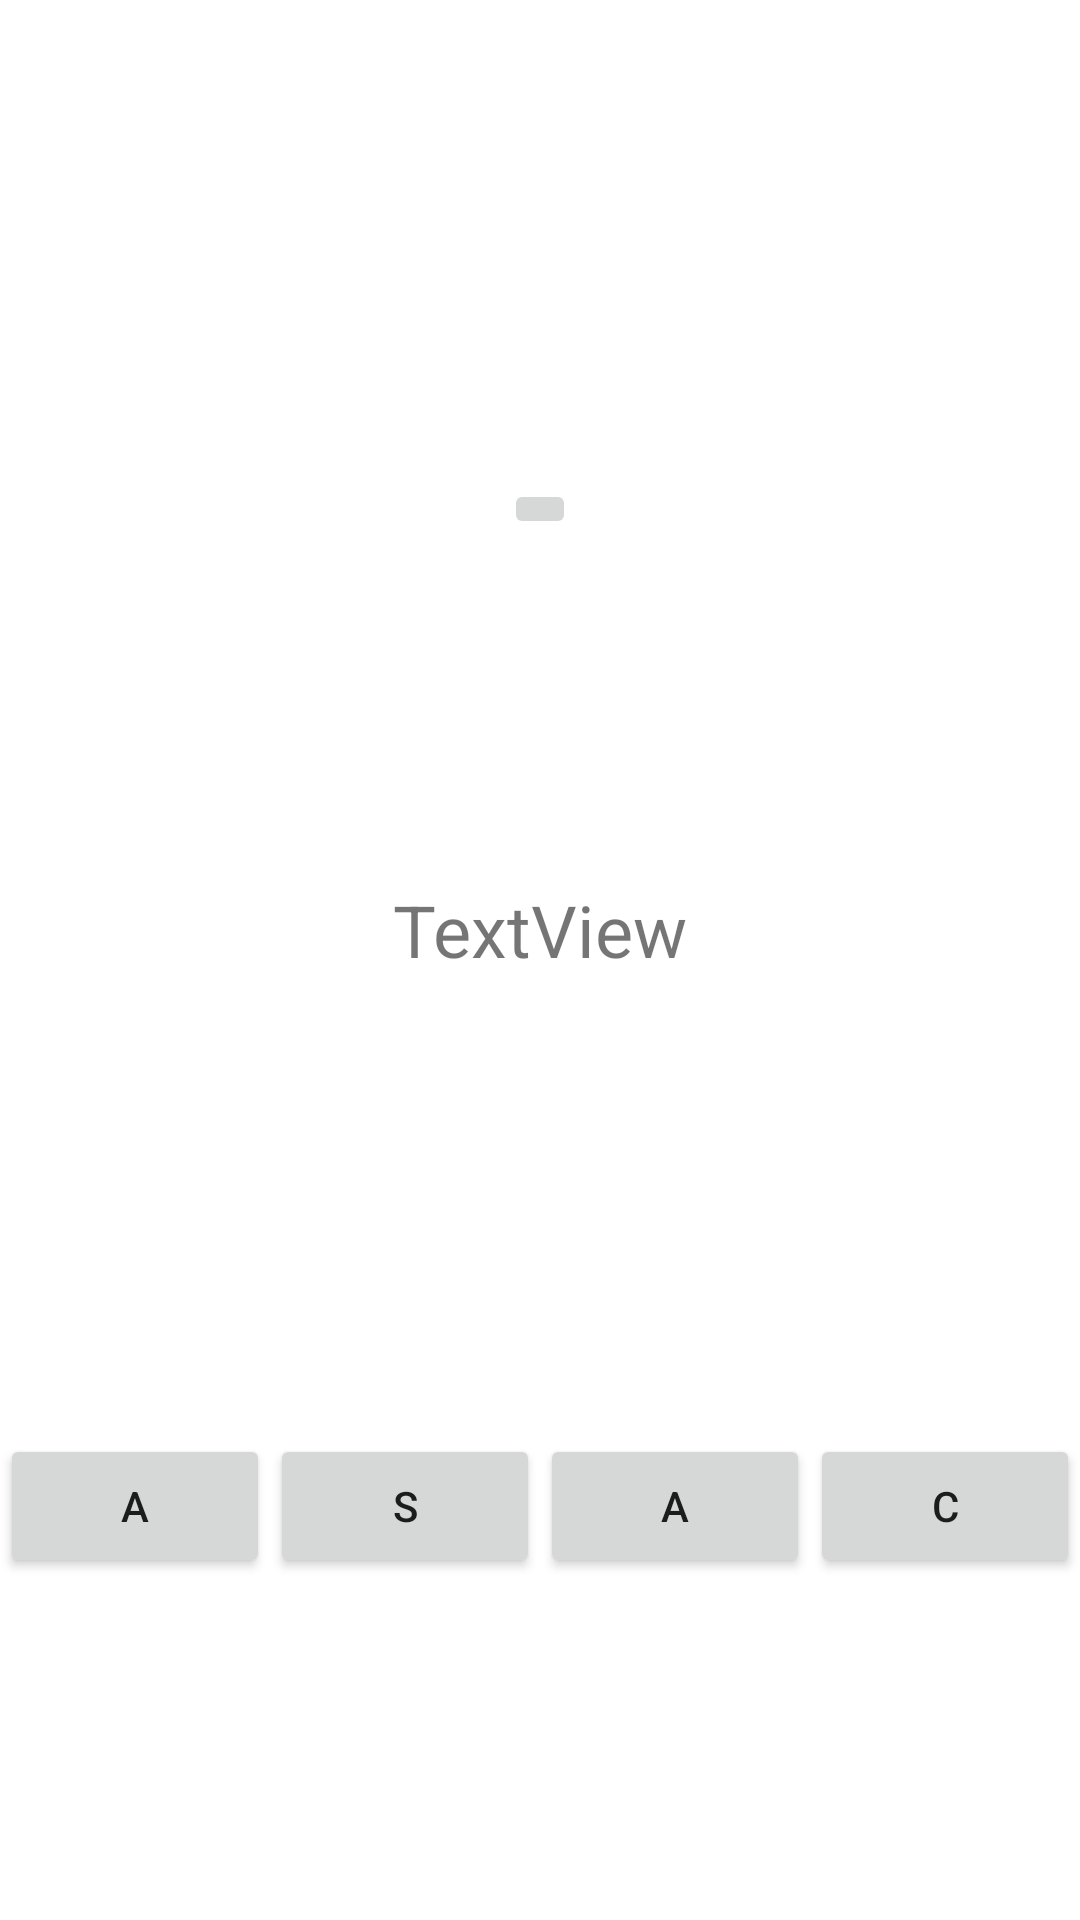

The Android layout XML behind this screen, and the referenced resources:
<!-- AndroidManifest.xml: application theme Theme.Alfabetizacao -->
<!-- res/layout/activity_main.xml -->
<?xml version="1.0" encoding="utf-8"?>
<LinearLayout xmlns:android="http://schemas.android.com/apk/res/android"
    xmlns:app="http://schemas.android.com/apk/res-auto"
    xmlns:tools="http://schemas.android.com/tools"
    android:layout_width="match_parent"
    android:layout_height="match_parent"
    android:orientation="vertical"
    tools:context=".MainActivity">

    <LinearLayout
        android:layout_width="match_parent"
        android:layout_height="wrap_content"
        android:layout_weight=".1"
        android:gravity="center"
        android:orientation="horizontal">

        <ImageView
            android:id="@+id/imageView2"
            android:layout_width="match_parent"
            android:layout_height="100px"
            app:srcCompat="@drawable/barraevolution" />
    </LinearLayout>

    <LinearLayout
        android:id="@+id/textViewImagem"
        android:layout_width="match_parent"
        android:layout_height="wrap_content"
        android:layout_weight=".3"
        android:gravity="center"
        android:orientation="horizontal" >

        <ImageButton
            android:id="@+id/imageButton"
            android:layout_width="wrap_content"
            android:layout_height="wrap_content"
            app:srcCompat="@drawable/ic_await_foreground"
            tools:ignore="SpeakableTextPresentCheck" />
    </LinearLayout>

    <LinearLayout
        android:layout_width="match_parent"
        android:layout_height="wrap_content"
        android:layout_weight=".15"
        android:gravity="center"
        android:orientation="horizontal">

        <TextView
            android:id="@+id/textView"
            android:layout_width="wrap_content"
            android:layout_height="wrap_content"
            android:text="TextView"
            android:textSize="24sp" />
    </LinearLayout>

    <LinearLayout
        android:layout_width="match_parent"
        android:layout_height="wrap_content"
        android:layout_weight=".45"
        android:gravity="center"
        android:orientation="horizontal">

        <LinearLayout
            android:layout_width="match_parent"
            android:layout_height="wrap_content"
            android:gravity="center"
            android:orientation="horizontal">

            <Button
                android:id="@+id/button"
                android:layout_width="match_parent"
                android:layout_height="wrap_content"
                android:layout_weight="1"
                android:text="A" />

            <Button
                android:id="@+id/button2"
                android:layout_width="match_parent"
                android:layout_height="wrap_content"
                android:layout_weight="1"
                android:text="S" />

            <Button
                android:id="@+id/button4"
                android:layout_width="match_parent"
                android:layout_height="wrap_content"
                android:layout_weight="1"
                android:text="A" />

            <Button
                android:id="@+id/button3"
                android:layout_width="match_parent"
                android:layout_height="wrap_content"
                android:layout_weight="1"
                android:text="C" />

        </LinearLayout>

    </LinearLayout>

</LinearLayout>
<!-- resources referenced by this layout -->
<resources>
  <style name="Theme.Alfabetizacao" parent="Theme.MaterialComponents.DayNight.DarkActionBar">
          
          <item name="colorPrimary">@color/purple_500</item>
          <item name="colorPrimaryVariant">@color/purple_700</item>
          <item name="colorOnPrimary">@color/white</item>
          
          <item name="colorSecondary">@color/teal_200</item>
          <item name="colorSecondaryVariant">@color/teal_700</item>
          <item name="colorOnSecondary">@color/black</item>
          
          <item name="android:statusBarColor" tools:targetApi="l">?attr/colorPrimaryVariant</item>
          
      </style>
  <!-- not gathered from this repository: default colours our renderer supplied (Android Studio template values) -->
  <color name="purple_500">#FF6200EE</color>
  <color name="purple_700">#FF3700B3</color>
  <color name="teal_200">#FF03DAC5</color>
  <color name="teal_700">#FF018786</color>
  <color name="black">#FF000000</color>
  <color name="white">#FFFFFFFF</color>
</resources>
